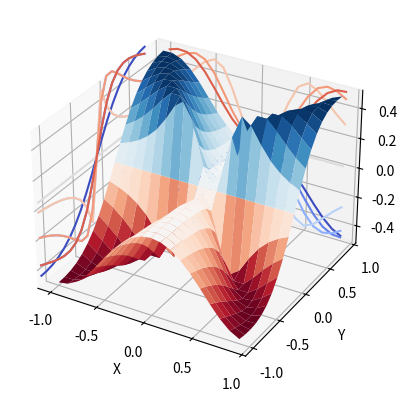

The script that saved this image:
import matplotlib.pyplot as plt
import numpy as np
from mpl_toolkits.mplot3d import axes3d

def z_func(x,y):                                            # function of 2 variables
    return ((x**2*y)/(x**4+y**2))

x = np.arange(-1.0,1.0,0.1)                                 # populates x and y values with intervals of 0.1
y = np.arange(-1.0,1.0,0.1)                                 # part of numpy, returns an ndarray
X,Y = np.meshgrid(x, y)                                     # grid of each point on the ndarray
Z = z_func(X, Y)                                            # evaulate the function with the grids as input

fig = plt.figure()                                          # container object for all plot elements
#ax = fig.gca(projection='3d')                              # get current axis
ax = fig.add_subplot(111, projection="3d")
cset = ax.contour(X, Y, Z, 10, lw=1, colors="w", 
        linestyles="solid")    # can only contour
surf = ax.plot_surface(X, Y, Z, rstride=1, cstride=1,       # or surface
        cmap=plt.cm.RdBu, lw=5)
#cset = ax.contour(X, Y, Z, zdir='z', offset=-0.5, cmap=plt.cm.coolwarm)
cset = ax.contour(X, Y, Z, zdir='x', offset=-1.2, cmap=plt.cm.coolwarm)
cset = ax.contour(X, Y, Z, zdir='y', offset=1, cmap=plt.cm.coolwarm)

ax.set_xlabel('X')
ax.set_ylabel('Y')
ax.set_zlabel('Z')

plt.show()
